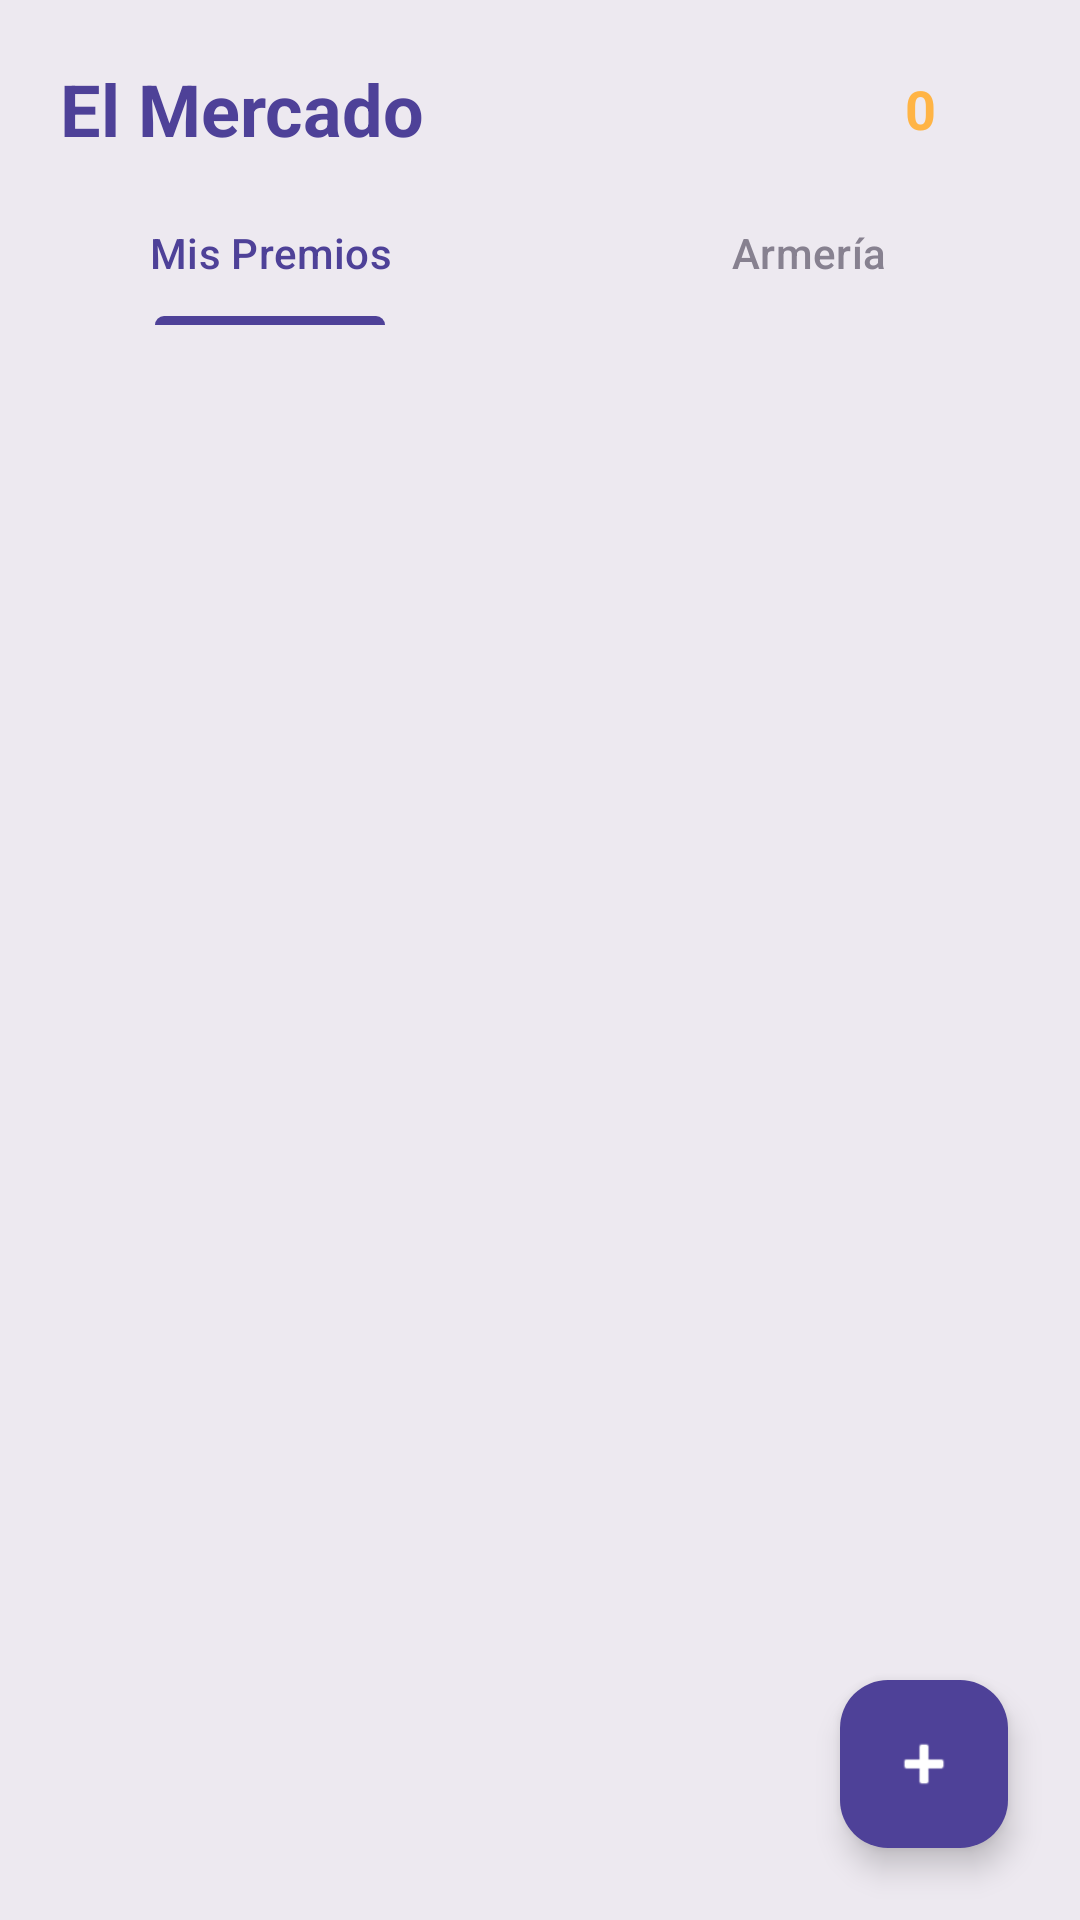

Produce the Android XML layout that renders to this screen, including the resource entries it uses.
<!-- AndroidManifest.xml: application theme Theme.Xpeando -->
<!-- res/layout/fragment_recompensas.xml -->
<?xml version="1.0" encoding="utf-8"?>
<androidx.constraintlayout.widget.ConstraintLayout xmlns:android="http://schemas.android.com/apk/res/android"
    xmlns:app="http://schemas.android.com/apk/res-auto"
    xmlns:tools="http://schemas.android.com/tools"
    android:layout_width="match_parent"
    android:layout_height="match_parent"
    android:background="@color/xpeando_bg_light"
    tools:context=".fragments.FragmentRecompensas">

    <TextView
        android:id="@+id/tv_titulo_tienda"
        android:layout_width="wrap_content"
        android:layout_height="wrap_content"
        android:layout_marginStart="20dp"
        android:layout_marginTop="20dp"
        android:text="El Mercado"
        android:textColor="@color/xpeando_purple_primary"
        android:textSize="24sp"
        android:textStyle="bold"
        app:layout_constraintStart_toStartOf="parent"
        app:layout_constraintTop_toTopOf="parent" />

    <LinearLayout
        android:id="@+id/layout_saldo"
        android:layout_width="wrap_content"
        android:layout_height="wrap_content"
        android:layout_marginEnd="20dp"
        android:gravity="center_vertical"
        android:orientation="horizontal"
        app:layout_constraintBottom_toBottomOf="@id/tv_titulo_tienda"
        app:layout_constraintEnd_toEndOf="parent"
        app:layout_constraintTop_toTopOf="@id/tv_titulo_tienda">

        <TextView
            android:id="@+id/tv_saldo_monedas"
            android:layout_width="wrap_content"
            android:layout_height="wrap_content"
            android:text="0"
            android:textColor="@color/xpeando_yellow_gold"
            android:textSize="18sp"
            android:textStyle="bold" />

        <ImageView
            android:layout_width="24dp"
            android:layout_height="24dp"
            android:layout_marginStart="4dp"
            android:src="@drawable/coins" />

    </LinearLayout>

    <com.google.android.material.tabs.TabLayout
        android:id="@+id/tab_layout_tienda"
        android:layout_width="match_parent"
        android:layout_height="wrap_content"
        android:layout_marginTop="8dp"
        android:background="@android:color/transparent"
        app:layout_constraintTop_toBottomOf="@id/tv_titulo_tienda"
        app:tabIndicatorColor="@color/xpeando_purple_primary"
        app:tabSelectedTextColor="@color/xpeando_purple_primary"
        app:tabTextColor="@color/xpeando_text_secondary">

        <com.google.android.material.tabs.TabItem
            android:layout_width="wrap_content"
            android:layout_height="wrap_content"
            android:text="Mis Premios" />

        <com.google.android.material.tabs.TabItem
            android:layout_width="wrap_content"
            android:layout_height="wrap_content"
            android:text="Armería" />

    </com.google.android.material.tabs.TabLayout>

    <androidx.recyclerview.widget.RecyclerView
        android:id="@+id/rv_recompensas"
        android:layout_width="0dp"
        android:layout_height="0dp"
        android:layout_marginTop="8dp"
        android:paddingHorizontal="12dp"
        app:layout_constraintBottom_toBottomOf="parent"
        app:layout_constraintEnd_toEndOf="parent"
        app:layout_constraintStart_toStartOf="parent"
        app:layout_constraintTop_toBottomOf="@id/tab_layout_tienda" />

    <com.google.android.material.floatingactionbutton.FloatingActionButton
        android:id="@+id/fab_anadir_recompensa"
        android:layout_width="wrap_content"
        android:layout_height="wrap_content"
        android:layout_margin="24dp"
        android:src="@android:drawable/ic_input_add"
        app:backgroundTint="@color/xpeando_purple_primary"
        app:layout_constraintBottom_toBottomOf="parent"
        app:layout_constraintEnd_toEndOf="parent"
        app:tint="@color/white" />

</androidx.constraintlayout.widget.ConstraintLayout>
<!-- resources referenced by this layout -->
<resources>
  <color name="white">#FFFFFFFF</color>
  <color name="xpeando_bg_light">#EDE9F0</color>
  <color name="xpeando_purple_primary">#4E4198</color>
  <color name="xpeando_text_secondary">#878190</color>
  <color name="xpeando_yellow_gold">#FFB445</color>
  <style name="Theme.Xpeando" parent="Base.Theme.Xpeando" />
  <style name="Base.Theme.Xpeando" parent="Theme.Material3.Light.NoActionBar">
          
          <item name="colorPrimary">@color/xpeando_purple_primary</item>
          <item name="colorOnPrimary">@color/white</item>
          <item name="colorPrimaryContainer">@color/xpeando_purple_light</item>
  
          <item name="android:windowBackground">@color/xpeando_bg_light</item>
          <item name="android:textColorPrimary">@color/xpeando_text_main</item>
          <item name="android:textColorSecondary">@color/xpeando_text_secondary</item>
  
          <item name="colorSurface">@color/xpeando</item>
          <item name="colorOnSurface">@color/xpeando_text_main</item>
  
          
          <item name="bottomNavigationStyle">@style/Widget.App.BottomNavigationView</item>
      </style>
  <color name="xpeando_purple_light">#7A6EB5</color>
  <color name="xpeando_text_main">#4E4198</color>
  <color name="xpeando">#FFFFFF</color>
  <style name="Widget.App.BottomNavigationView" parent="Widget.MaterialComponents.BottomNavigationView">
          <item name="backgroundTint">@color/xpeando_purple_dark</item>
          <item name="itemIconTint">@color/bnv_tab_item_foreground</item>
          <item name="itemTextColor">@color/bnv_tab_item_foreground</item>
          <item name="itemRippleColor">@color/xpeando_purple_light</item>
  
          
          <item name="itemActiveIndicatorStyle">@style/App.CustomIndicator</item>
      </style>
  <color name="xpeando_purple_dark">#342B5E</color>
  <style name="App.CustomIndicator" parent="Widget.Material3.BottomNavigationView.ActiveIndicator">
          <item name="android:width">48dp</item>
          <item name="android:height">32dp</item>
          <item name="android:color">@color/xpeando_purple_light</item>
      </style>
</resources>
